Run: headless pygame with SDL's dummy video driver; simulated clock (each Clock.tick advances the game by its frame time, no real sleeping); random seed 0; keys injected as events and as key.get_pressed() state; no mouse input.
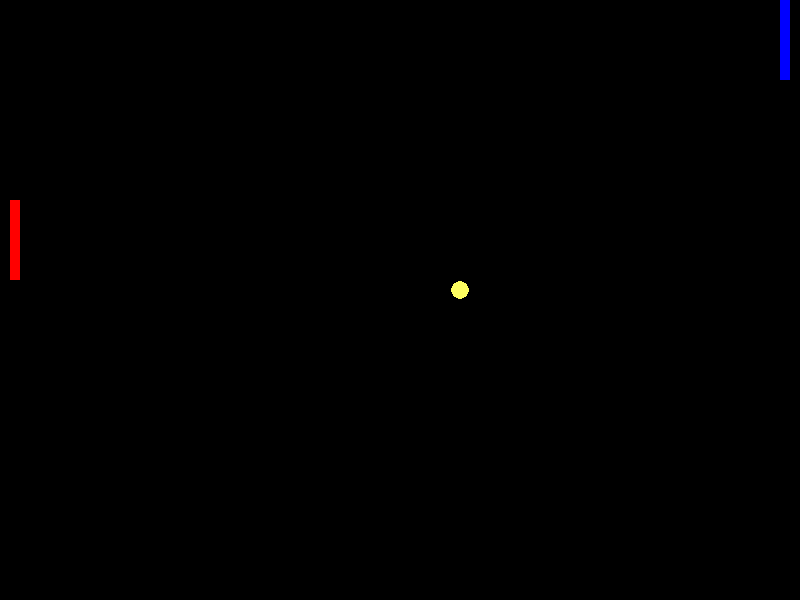
Frame 1 of 4 · flips 1–60 · no input
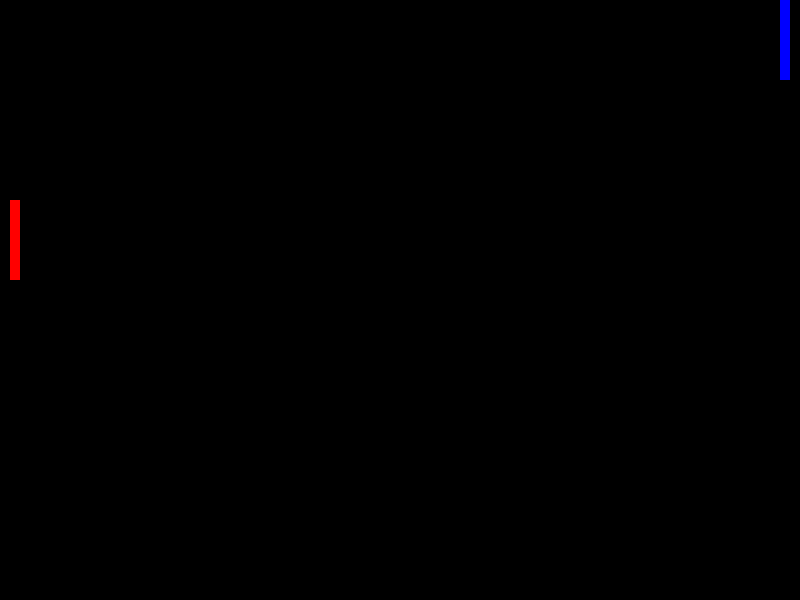
Frame 2 of 4 · flips 61–180 · tapped SPACE, RETURN · held RIGHT (→), D
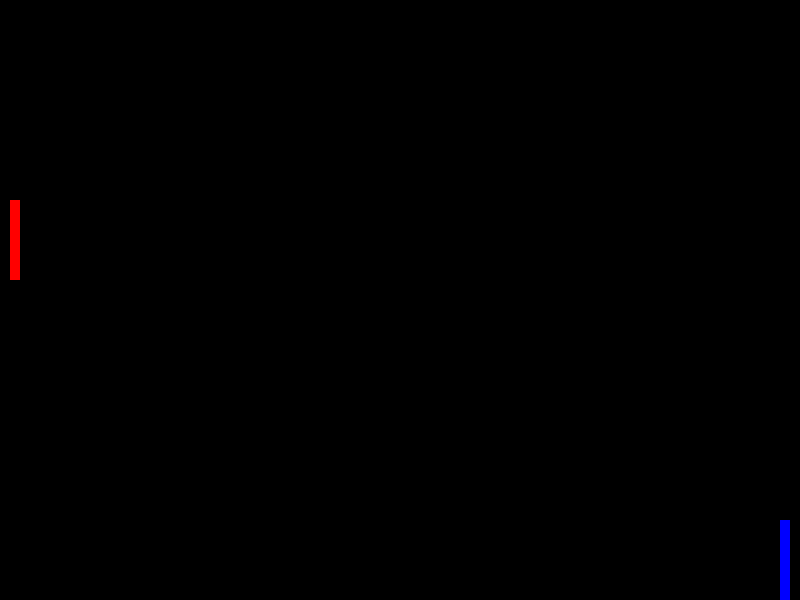
Frame 3 of 4 · flips 181–300 · held DOWN (↓), S
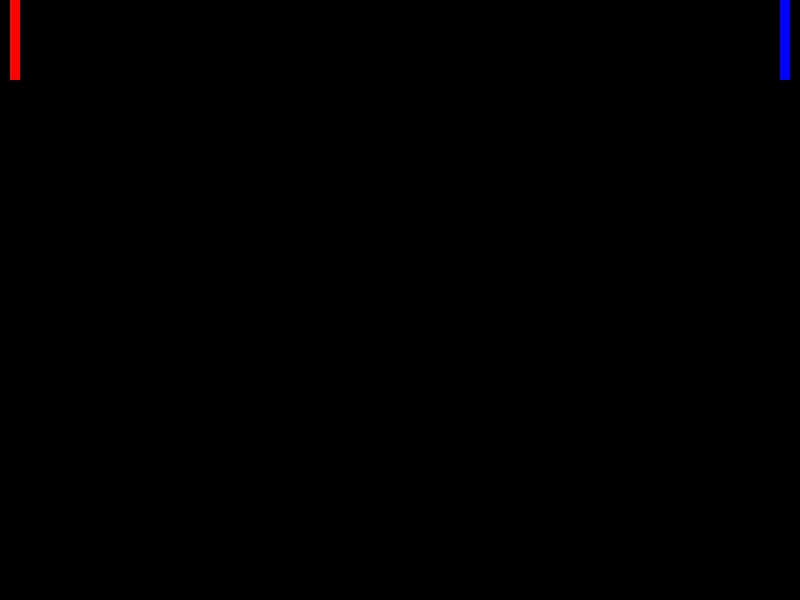
Frame 4 of 4 · flips 301–420 · held LEFT (←), A, UP (↑), W

The pygame program that drew these frames:

import pygame, sys
from pygame.locals import *

pygame.init()

fps_clock = pygame.time.Clock()

HEIGHT = 600
WIDTH = 800
DISPLAYSURF = pygame.display.set_mode((WIDTH, HEIGHT))
pygame.display.set_caption('Pong FTW!')
RED = 255, 0, 0
BLUE = 0, 0, 255
YELLOW = 255, 255, 96
BLACK = 0, 0, 0

left_paddle = pygame.Rect(10, 200, 10, 80)
right_paddle = pygame.Rect(780, 0, 10, 80)
ball_center = 40, 50
BALL_RADIUS = 9

pygame.draw.rect(DISPLAYSURF, RED, left_paddle)
pygame.draw.rect(DISPLAYSURF, BLUE, right_paddle)
pygame.draw.circle(DISPLAYSURF, YELLOW, ball_center, BALL_RADIUS)

ball_x_delta = 7
ball_y_delta = 4
paddle_delta = 10
TOC = 50


def touch_top():
    return ball_center[1] <= BALL_RADIUS or ball_center[1] >= HEIGHT - BALL_RADIUS


def touch_paddle():
    ball_rect = ball_center[0] - BALL_RADIUS, ball_center[1] - BALL_RADIUS, 2 * BALL_RADIUS, 2 * BALL_RADIUS
    return left_paddle.colliderect(ball_rect) or right_paddle.colliderect(ball_rect)


def move_ball():
    new_ball_center = ball_center[0] + ball_x_delta, ball_center[1] + ball_y_delta
    pygame.draw.circle(DISPLAYSURF, BLACK, ball_center, BALL_RADIUS)
    pygame.draw.circle(DISPLAYSURF, YELLOW, new_ball_center, BALL_RADIUS)
    return new_ball_center


def has_room_above(paddle):
    return paddle.top - paddle_delta >= 0


def has_room_below(paddle):
    return paddle.bottom + paddle_delta <= HEIGHT


def move_paddle(paddle, direction, color):
    new_paddle = paddle.move(0, direction * paddle_delta)
    pygame.draw.rect(DISPLAYSURF, BLACK, paddle)
    pygame.draw.rect(DISPLAYSURF, color, new_paddle)
    return new_paddle

while True:
    if touch_top():
        ball_y_delta = -ball_y_delta

    if touch_paddle():
        ball_x_delta = -ball_x_delta

    ball_center = move_ball()

    pygame.event.pump()
    keys = pygame.key.get_pressed()
    if keys[K_a] and has_room_above(left_paddle):
        left_paddle = move_paddle(left_paddle, -1, RED)
    if keys[K_z] and has_room_below(left_paddle):
        left_paddle = move_paddle(left_paddle, 1, RED)

    right_delta = 0
    if keys[K_UP] and has_room_above(right_paddle):
        right_paddle = move_paddle(right_paddle, -1, BLUE)
    if keys[K_DOWN] and has_room_below(right_paddle):
        right_paddle = move_paddle(right_paddle, 1, BLUE)

    for event in pygame.event.get():
        if event.type == QUIT:
            pygame.quit()
            sys.exit()
    pygame.display.update()
    fps_clock.tick(TOC)
